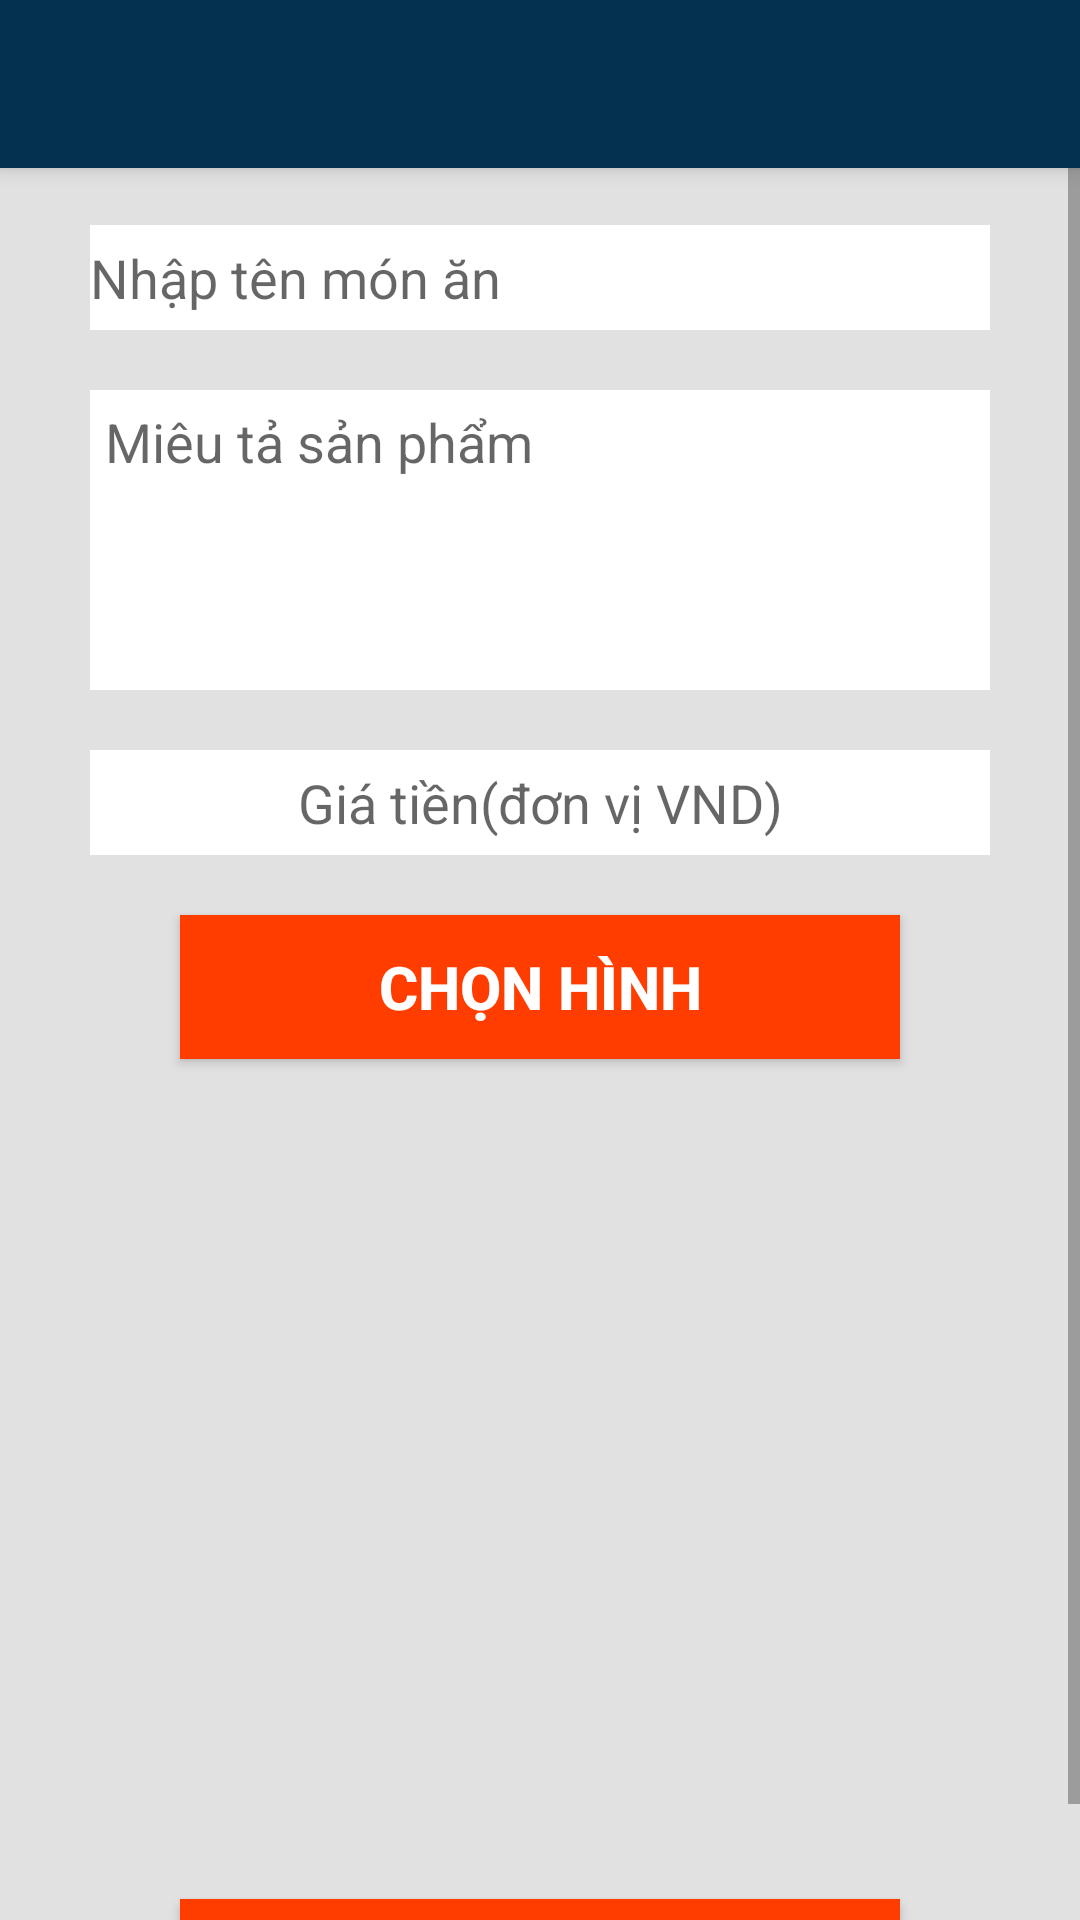

Layout XML and referenced resources for this Android screen:
<!-- AndroidManifest.xml: application theme AppTheme -->
<!-- res/layout/app_bar_them_mon_an.xml -->
<?xml version="1.0" encoding="utf-8"?>
<android.support.design.widget.CoordinatorLayout xmlns:android="http://schemas.android.com/apk/res/android"
    xmlns:app="http://schemas.android.com/apk/res-auto"
    xmlns:tools="http://schemas.android.com/tools"
    android:layout_width="match_parent"
    android:layout_height="match_parent"
    tools:context="gameloft.com.easyorder_server.MainActivity">

    <android.support.design.widget.AppBarLayout
        android:layout_width="match_parent"
        android:layout_height="wrap_content"
        android:theme="@style/AppTheme.AppBarOverlay">

        <android.support.v7.widget.Toolbar
            android:id="@+id/toolbar"
            android:layout_width="match_parent"
            android:layout_height="?attr/actionBarSize"
            android:background="?attr/colorPrimary"
            app:popupTheme="@style/AppTheme.PopupOverlay" />

    </android.support.design.widget.AppBarLayout>

    <include layout="@layout/content_them_mon_an" />


</android.support.design.widget.CoordinatorLayout>
<!-- res/layout/content_them_mon_an.xml (included above) -->
<?xml version="1.0" encoding="utf-8"?>
<ScrollView xmlns:android="http://schemas.android.com/apk/res/android"
    android:orientation="vertical" android:layout_width="match_parent"
    android:layout_height="match_parent"
    android:background="#e1e1e1"
    >
    <LinearLayout
        android:layout_width="match_parent"
        android:layout_height="match_parent"
        android:orientation="vertical"
        android:paddingTop="50dp">

        <EditText
            android:id="@+id/edt_name_add"
            android:layout_width="match_parent"
            android:layout_height="35dp"
            android:layout_marginLeft="30dp"
            android:layout_marginRight="30dp"
            android:layout_marginTop="25dp"
            android:background="@color/white"
            android:hint="Nhập tên món ăn"
            android:textColor="@color/black" />

        <EditText
            android:id="@+id/edt_mieuta_add"
            android:layout_width="match_parent"
            android:layout_height="100dp"
            android:layout_marginTop="20dp"
            android:layout_marginLeft="30dp"
            android:layout_marginRight="30dp"
            android:gravity="top"
            android:background="@color/white"
            android:hint="Miêu tả sản phẩm"
            android:padding="5dp"
            android:textColor="@color/black" />


            <EditText
                android:layout_weight="1"
                android:layout_width="match_parent"
                android:layout_height="35dp"
                android:id="@+id/edt_gia_add"
                android:background="@color/white"
                android:hint="Giá tiền(đơn vị VND)"
                android:numeric="decimal"
                android:layout_marginLeft="30dp"
                android:layout_marginRight="30dp"
                android:layout_marginTop="20dp"
                android:textAlignment="center"
                android:textColor="@color/black" />

        <Button
            android:id="@+id/btnSelect"
            android:layout_width="match_parent"
            android:layout_height="wrap_content"
            android:layout_marginLeft="60dp"
            android:layout_marginRight="60dp"
            android:layout_marginTop="20dp"
            android:layout_weight="2"
            android:background="@color/primary_orange"
            android:text="Chọn hình"
            android:textAllCaps="true"
            android:textColor="@color/white"
            android:textSize="20dp"
            android:textStyle="bold" />


        <ImageView
                android:id="@+id/imgUpLoad"
                android:layout_width="250dp"
                android:layout_height="250dp"
                android:layout_gravity="center"
            android:layout_marginTop="10dp"
                android:maxHeight="300dp" />




        <Button
            android:id="@+id/btnUpLoad"
            android:text="TẢI LÊN"
            android:textStyle="bold"
            android:layout_marginLeft="60dp"
            android:layout_marginRight="60dp"
            android:padding="3dp"
            android:layout_marginTop="20dp"
            android:background="@color/primary_orange"
            android:textSize="20dp"
            android:textColor="#ffffff"
            android:layout_width="match_parent"
            android:layout_height="wrap_content" />




    </LinearLayout>


</ScrollView>
<!-- resources referenced by this layout -->
<resources>
  <color name="black">#000000</color>
  <color name="primary_orange">#FF3D00</color>
  <color name="white">#ffffff</color>
  <style name="AppTheme.AppBarOverlay" parent="ThemeOverlay.AppCompat.Dark.ActionBar" />
  <style name="AppTheme.PopupOverlay" parent="ThemeOverlay.AppCompat.Light" />
  <style name="AppTheme" parent="Theme.AppCompat.Light.DarkActionBar">
          
          <item name="colorPrimary">@color/bgBtn</item>
          <item name="colorPrimaryDark">@color/bgBtn</item>
          <item name="colorAccent">@color/bgPanel</item>
      </style>
  <color name="bgBtn">#053151</color>
  <color name="bgPanel">#e1e7ec</color>
</resources>
